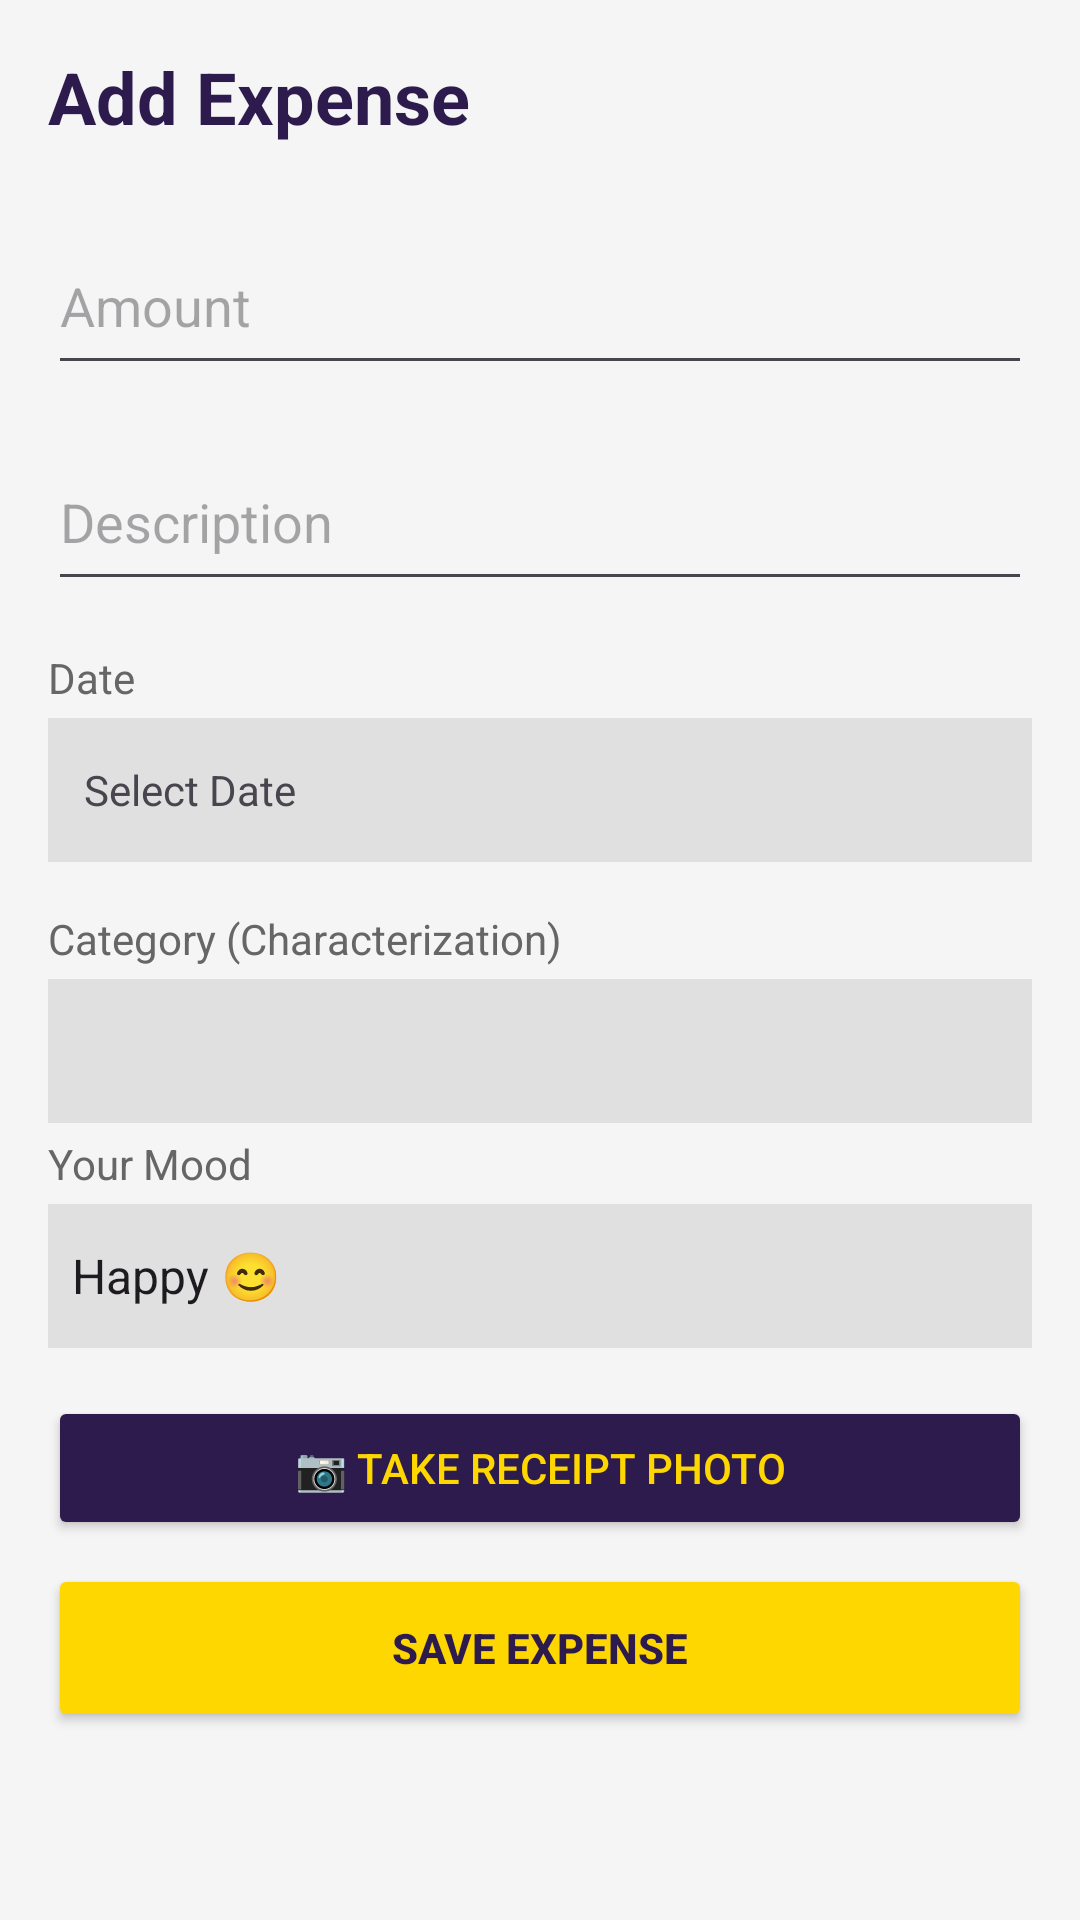

The Android layout XML behind this screen, and the referenced resources:
<!-- AndroidManifest.xml: application theme Theme.MoneyPimpWorking -->
<!-- res/layout/activity_add_expense.xml -->
<?xml version="1.0" encoding="utf-8"?>
<ScrollView xmlns:android="http://schemas.android.com/apk/res/android"
    xmlns:app="http://schemas.android.com/apk/res-auto"
    android:layout_width="match_parent"
    android:layout_height="match_parent"
    android:background="#F5F5F5">

    <LinearLayout
        android:layout_width="match_parent"
        android:layout_height="wrap_content"
        android:orientation="vertical"
        android:padding="16dp">

        <TextView
            android:layout_width="wrap_content"
            android:layout_height="wrap_content"
            android:text="Add Expense"
            android:textSize="24sp"
            android:textStyle="bold"
            android:textColor="#2D1B4E"
            android:layout_marginBottom="24dp"/>

        <EditText
            android:id="@+id/etAmount"
            android:layout_width="match_parent"
            android:layout_height="56dp"
            android:hint="Amount"
            android:inputType="numberDecimal"
            android:layout_marginBottom="16dp"/>

        <EditText
            android:id="@+id/etDescription"
            android:layout_width="match_parent"
            android:layout_height="56dp"
            android:hint="Description"
            android:layout_marginBottom="16dp"/>

        <TextView
            android:layout_width="wrap_content"
            android:layout_height="wrap_content"
            android:text="Date"
            android:textSize="14sp"
            android:textColor="#666"
            android:layout_marginBottom="4dp"/>

        <TextView
            android:id="@+id/tvDate"
            android:layout_width="match_parent"
            android:layout_height="48dp"
            android:background="#E0E0E0"
            android:gravity="center_vertical"
            android:padding="12dp"
            android:text="Select Date"
            android:layout_marginBottom="16dp"/>

        <TextView
            android:layout_width="wrap_content"
            android:layout_height="wrap_content"
            android:text="Category (Characterization)"
            android:textSize="14sp"
            android:textColor="#666"
            android:layout_marginBottom="4dp"/>

        <Spinner
            android:id="@+id/spinnerCategory"
            android:layout_width="match_parent"
            android:layout_height="48dp"
            android:background="#E0E0E0"
            android:layout_marginBottom="4dp"/>

        <TextView
            android:id="@+id/tvNoCategories"
            android:layout_width="wrap_content"
            android:layout_height="wrap_content"
            android:text="No categories found. Click to add one."
            android:textColor="#F44336"
            android:textSize="12sp"
            android:visibility="gone"
            android:layout_marginBottom="16dp"
            android:padding="4dp"/>

        <TextView
            android:layout_width="wrap_content"
            android:layout_height="wrap_content"
            android:text="Your Mood"
            android:textSize="14sp"
            android:textColor="#666"
            android:layout_marginBottom="4dp"/>

        <Spinner
            android:id="@+id/spinnerMood"
            android:layout_width="match_parent"
            android:layout_height="48dp"
            android:background="#E0E0E0"
            android:entries="@array/mood_array"
            android:layout_marginBottom="16dp"/>

        <Button
            android:id="@+id/btnTakePhoto"
            android:layout_width="match_parent"
            android:layout_height="48dp"
            android:text="📷 Take Receipt Photo"
            android:backgroundTint="#2D1B4E"
            android:textColor="#FFD700"
            android:layout_marginBottom="8dp"/>

        <ImageView
            android:id="@+id/ivReceipt"
            android:layout_width="match_parent"
            android:layout_height="150dp"
            android:scaleType="centerCrop"
            android:background="#E0E0E0"
            android:visibility="gone"
            android:layout_marginBottom="16dp"/>

        <Button
            android:id="@+id/btnSave"
            android:layout_width="match_parent"
            android:layout_height="56dp"
            android:text="SAVE EXPENSE"
            android:backgroundTint="#FFD700"
            android:textColor="#2D1B4E"
            android:textStyle="bold"/>

        <ProgressBar
            android:id="@+id/progressBar"
            android:layout_width="wrap_content"
            android:layout_height="wrap_content"
            android:layout_gravity="center"
            android:visibility="gone"
            android:layout_marginTop="16dp"/>

    </LinearLayout>
</ScrollView>
<!-- resources referenced by this layout -->
<resources>
  <string-array name="mood_array">
          <item>Happy 😊</item>
          <item>Sad 😢</item>
          <item>Regretful 😓</item>
          <item>Impulsive 🤪</item>
          <item>Determined 💪</item>
          <item>Bored 😑</item>
      </string-array>
  <style name="Theme.MoneyPimpWorking" parent="Base.Theme.MoneyPimpWorking" />
  <style name="Base.Theme.MoneyPimpWorking" parent="Theme.Material3.DayNight.NoActionBar">
          
          
      </style>
</resources>
